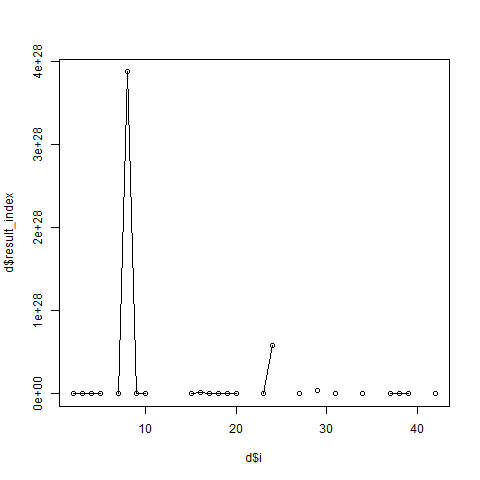

The table this chart was drawn from, first rows:
i, result_index
2, 2262
3, 334824
4, 62208674
5, 142664
6, Inf
7, 55767812124654240
8, 3.87947397776168e+28
9, 1.78808994396404e+23
10, 360169898014278
11, Inf
12, Inf
13, Inf
14, Inf
15, 8.33562433129649e+22
16, 1.47520744197578e+26
17, 2461197288271247360
18, 172079885432380672
19, 37825628363576520
20, 2.70927124349641e+23
21, Inf
22, Inf
23, 5.08720981605176e+21
24, 5.8087117378066e+27
25, Inf
26, Inf
27, 1486324194716263424
28, Inf
29, 4.19891051290326e+26
30, Inf
31, 2.35797270469657e+22
32, Inf
33, Inf
34, 1.69008292057688e+25
35, Inf
36, Inf
37, 1.63639603751838e+20
38, 3.90800488512205e+22
39, 6.57113665114295e+20
40, Inf
41, Inf
42, 3.51992754071373e+24
